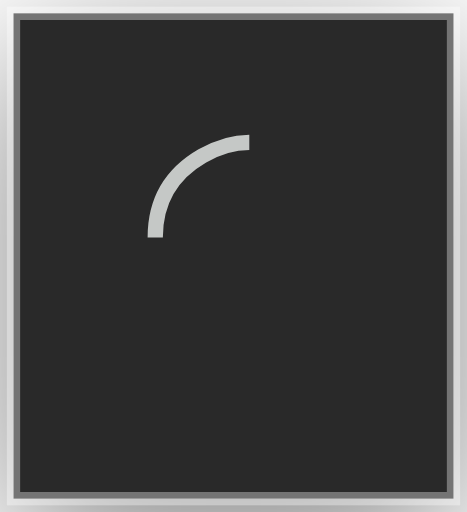
t = 0.00 s
t = 0.10 s: frame unchanged from t = 0.00 s, image omitted
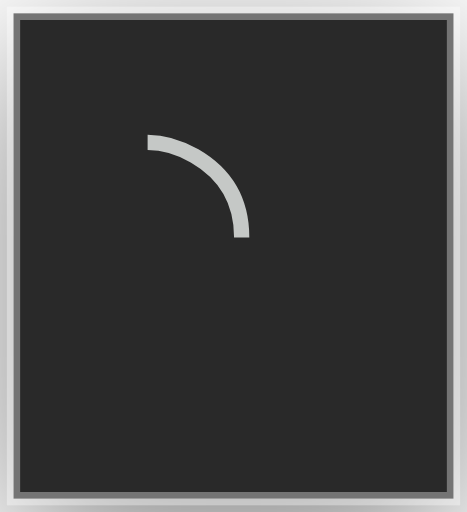
t = 0.20 s
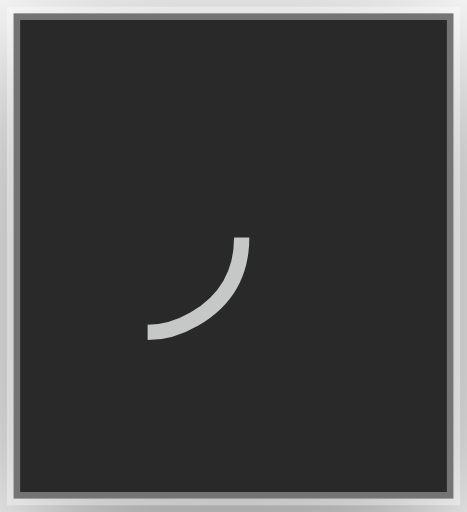
t = 0.30 s
t = 0.40 s: frame unchanged from t = 0.30 s, image omitted
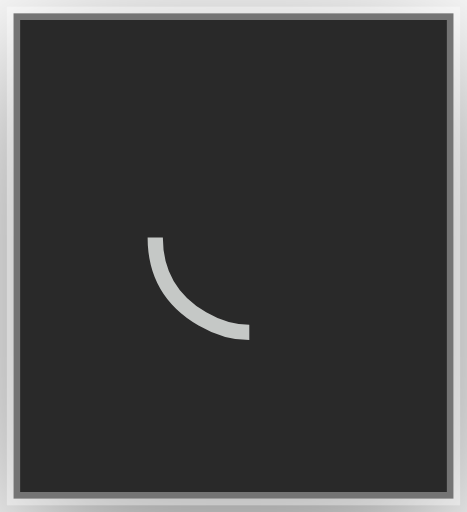
t = 0.50 s

The animated SVG that drew these frames (rendered in a browser with its animation timeline set to each time). Animation: 6 CSS @keyframes rules; one cycle of 0.60 s, repeats indefinitely.

<?xml version="1.0" encoding="UTF-8"?>
<svg viewBox="0 0 35 38.4" xmlns="http://www.w3.org/2000/svg">
<!-- @generated by Click Extra 9.3.0.dev0 -->
<!-- @recording frames=6 period=0.6s digest=7b25664f8c681452 -->
<style>
    .spinner-arc-matrix {
        font-family: 'Fira Code', 'Cascadia Code', Menlo, Consolas, monospace;
        font-size: 20px;
        line-height: 24.4px;
        font-variant-east-asian: full-width;
    }
    .spinner-arc-title {
        font-size: 18px;
        font-weight: bold;
        font-family: 'Fira Code', 'Cascadia Code', Menlo, Consolas, monospace;
    }
    .spinner-arc-r1 { fill: #c5c8c6 }
    @media (prefers-reduced-motion: no-preference) {
    @keyframes spinner-arc-f0 { 0% { visibility: visible; opacity: 1; } 16.6667% { visibility: hidden; opacity: 0; } }
    .spinner-arc-f0 { animation: spinner-arc-f0 0.6s step-end infinite; }
    @keyframes spinner-arc-f1 { 0% { visibility: hidden; opacity: 0; } 16.6667% { visibility: visible; opacity: 1; } 33.3333% { visibility: hidden; opacity: 0; } }
    .spinner-arc-f1 { animation: spinner-arc-f1 0.6s step-end infinite; }
    @keyframes spinner-arc-f2 { 0% { visibility: hidden; opacity: 0; } 33.3333% { visibility: visible; opacity: 1; } 50% { visibility: hidden; opacity: 0; } }
    .spinner-arc-f2 { animation: spinner-arc-f2 0.6s step-end infinite; }
    @keyframes spinner-arc-f3 { 0% { visibility: hidden; opacity: 0; } 50% { visibility: visible; opacity: 1; } 66.6667% { visibility: hidden; opacity: 0; } }
    .spinner-arc-f3 { animation: spinner-arc-f3 0.6s step-end infinite; }
    @keyframes spinner-arc-f4 { 0% { visibility: hidden; opacity: 0; } 66.6667% { visibility: visible; opacity: 1; } 83.3333% { visibility: hidden; opacity: 0; } }
    .spinner-arc-f4 { animation: spinner-arc-f4 0.6s step-end infinite; }
    @keyframes spinner-arc-f5 { 0% { visibility: hidden; opacity: 0; } 83.3333% { visibility: visible; opacity: 1; } 100% { visibility: hidden; opacity: 0; } }
    .spinner-arc-f5 { animation: spinner-arc-f5 0.6s step-end infinite; }
    }
</style>
<defs><clipPath id="spinner-arc-clip"><rect x="11" y="3" width="12.2" height="24.4"/></clipPath><filter id="spinner-arc-shadow" x="-50%" y="-50%" width="200%" height="200%"><feGaussianBlur in="SourceAlpha" stdDeviation="6"/><feOffset dx="0" dy="3" result="cast"/><feFlood flood-color="rgba(0,0,0,0.5)"/><feComposite in2="cast" operator="in" result="shadow"/><feComposite in="shadow" in2="SourceAlpha" operator="out"/></filter></defs>
<rect filter="url(#spinner-arc-shadow)" x="1" y="1" width="33" height="36.4" rx="0"/>
<rect fill="#292929" stroke="rgba(255,255,255,0.35)" stroke-width="1" x="1" y="1" width="33" height="36.4" rx="0"/>
<g clip-path="url(#spinner-arc-clip)"><g transform="translate(11, 3)"><g class="spinner-arc-f0" visibility="hidden" opacity="0"><g class="spinner-arc-matrix" font-family="monospace" font-size="20" fill="#c5c8c6"><text class="spinner-arc-r1" x="0" textLength="12.2" y="20">◜</text></g></g><g class="spinner-arc-f1" visibility="hidden" opacity="0"><g class="spinner-arc-matrix" font-family="monospace" font-size="20" fill="#c5c8c6"><text class="spinner-arc-r1" x="0" textLength="12.2" y="20">◠</text></g></g><g class="spinner-arc-f2" visibility="hidden" opacity="0"><g class="spinner-arc-matrix" font-family="monospace" font-size="20" fill="#c5c8c6"><text class="spinner-arc-r1" x="0" textLength="12.2" y="20">◝</text></g></g><g class="spinner-arc-f3" visibility="hidden" opacity="0"><g class="spinner-arc-matrix" font-family="monospace" font-size="20" fill="#c5c8c6"><text class="spinner-arc-r1" x="0" textLength="12.2" y="20">◞</text></g></g><g class="spinner-arc-f4" visibility="hidden" opacity="0"><g class="spinner-arc-matrix" font-family="monospace" font-size="20" fill="#c5c8c6"><text class="spinner-arc-r1" x="0" textLength="12.2" y="20">◡</text></g></g><g class="spinner-arc-f5"><g class="spinner-arc-matrix" font-family="monospace" font-size="20" fill="#c5c8c6"><text class="spinner-arc-r1" x="0" textLength="12.2" y="20">◟</text></g></g></g></g>
</svg>
